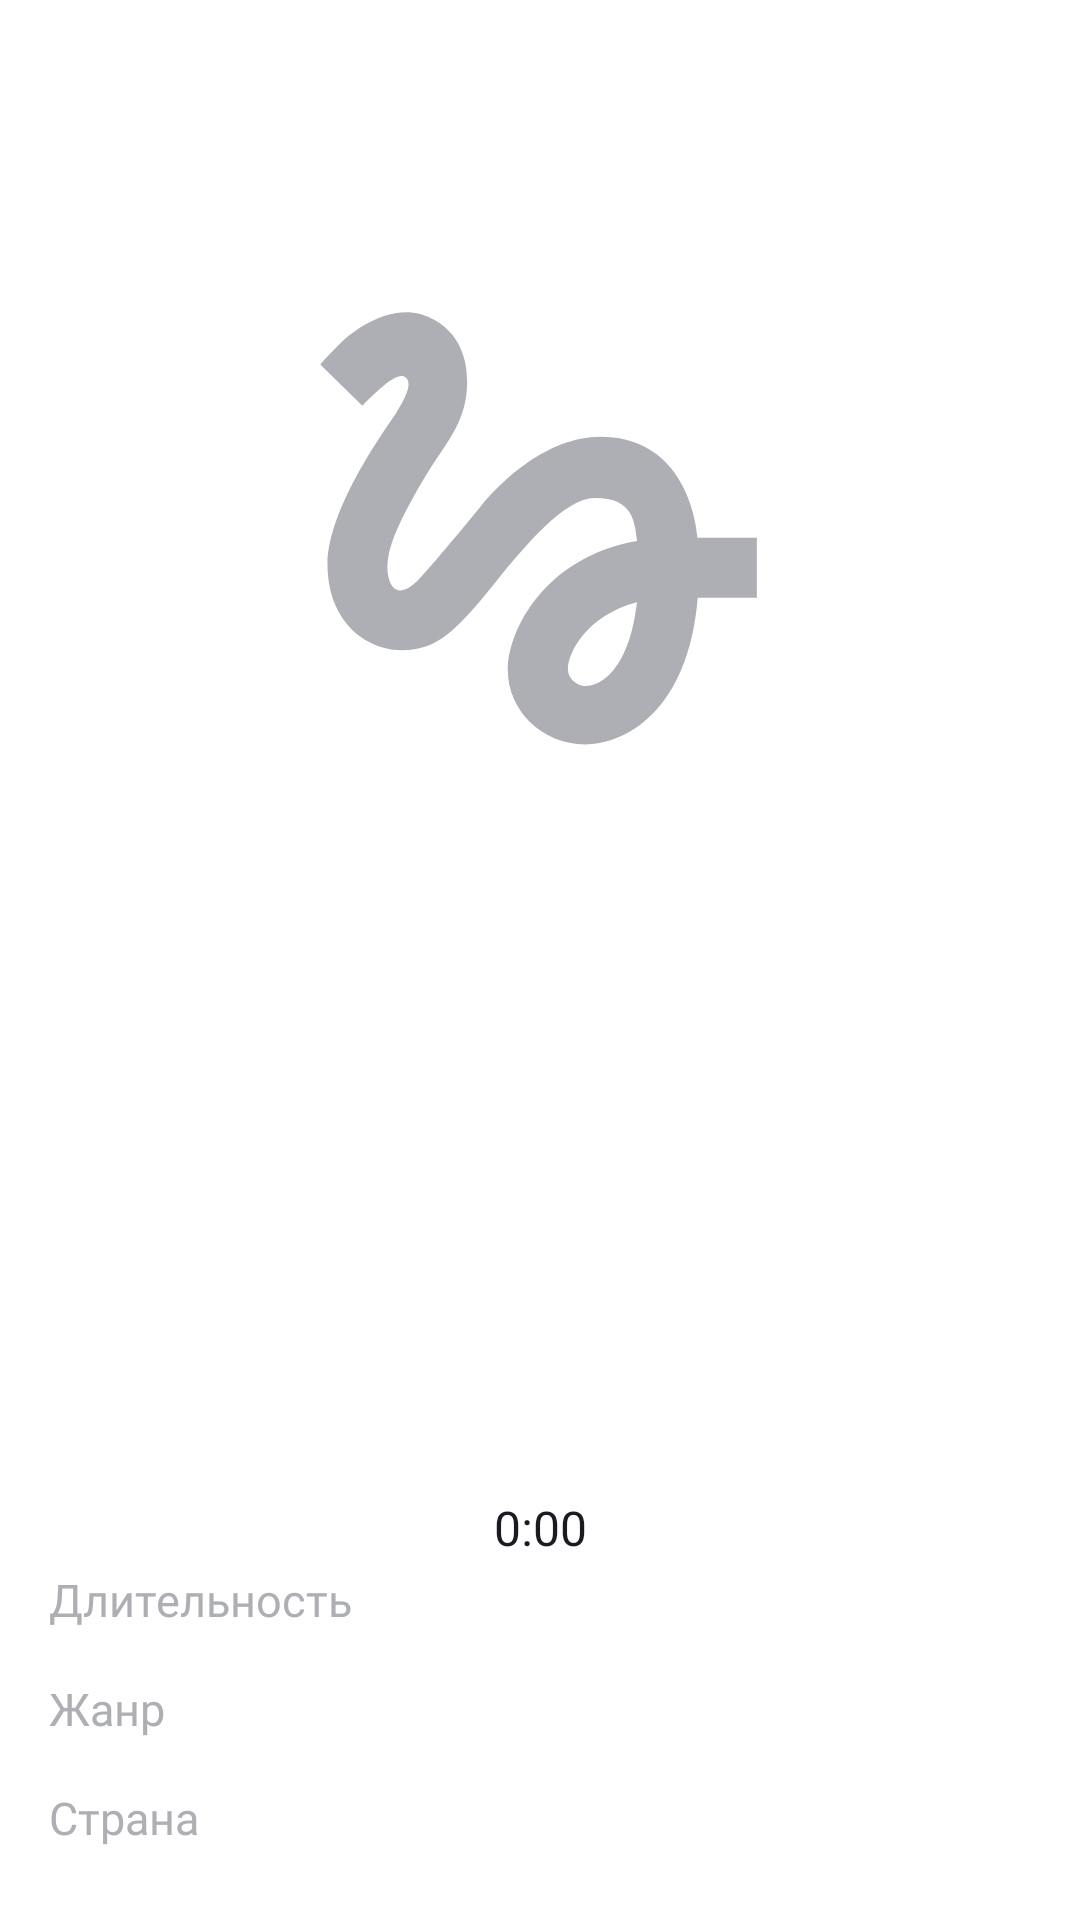

Write the Android layout XML for this screen, with the resource values it uses.
<!-- AndroidManifest.xml: application theme Theme.PlaylistMaker -->
<!-- res/layout/activity_audio_player.xml -->
<?xml version="1.0" encoding="utf-8"?>
<androidx.constraintlayout.widget.ConstraintLayout xmlns:android="http://schemas.android.com/apk/res/android"
    xmlns:app="http://schemas.android.com/apk/res-auto"
    xmlns:tools="http://schemas.android.com/tools"
    style="@style/background_color"
    android:layout_width="match_parent"
    android:layout_height="match_parent"
    tools:context=".ui.audioplayer.activity.AudioPlayerActivity">

    <androidx.constraintlayout.widget.Guideline
        android:id="@+id/left_guideline"
        android:layout_width="wrap_content"
        android:layout_height="wrap_content"
        android:orientation="vertical"
        app:layout_constraintGuide_percent="0.07" />

    <androidx.constraintlayout.widget.Guideline
        android:id="@+id/right_guideline"
        android:layout_width="wrap_content"
        android:layout_height="wrap_content"
        android:orientation="vertical"
        app:layout_constraintGuide_percent="0.93" />

    <androidx.constraintlayout.widget.Guideline
        android:id="@+id/left_specs_guideline"
        android:layout_width="wrap_content"
        android:layout_height="wrap_content"
        android:orientation="vertical"
        app:layout_constraintGuide_percent="0.045" />

    <androidx.constraintlayout.widget.Guideline
        android:id="@+id/right_specs_guideline"
        android:layout_width="wrap_content"
        android:layout_height="wrap_content"
        android:orientation="vertical"
        app:layout_constraintGuide_percent="0.955" />

    <Toolbar
        android:id="@+id/audio_player_tool_bar"
        style="@style/player_toolbar_style"
        android:layout_width="match_parent"
        android:layout_height="wrap_content"
        app:layout_constraintEnd_toEndOf="parent"
        app:layout_constraintStart_toStartOf="parent"
        app:layout_constraintTop_toTopOf="parent" />


    <ImageView
        android:id="@+id/artworkUrl100"
        android:layout_width="0dp"
        android:layout_height="0dp"
        android:layout_marginVertical="@dimen/margin_top"
        android:src="@drawable/big_trackplaceholder"
        app:layout_constraintBottom_toTopOf="@+id/name_tv"
        app:layout_constraintEnd_toStartOf="@id/right_guideline"
        app:layout_constraintStart_toStartOf="@id/left_guideline"
        app:layout_constraintTop_toBottomOf="@id/audio_player_tool_bar" />

    <TextView
        android:id="@+id/name_tv"
        style="@style/title_text_style"
        android:layout_width="match_parent"
        android:layout_height="wrap_content"
        android:layout_marginBottom="12dp"
        app:layout_constrainedWidth="true"
        app:layout_constraintBottom_toTopOf="@+id/author_tv"
        app:layout_constraintEnd_toEndOf="@+id/right_guideline"
        app:layout_constraintHorizontal_bias="0"
        app:layout_constraintStart_toStartOf="@id/left_guideline"
        tools:text="Название трека" />

    <TextView
        android:id="@+id/author_tv"
        style="@style/little_text_style"
        android:layout_width="match_parent"
        android:layout_height="wrap_content"
        android:layout_marginBottom="32dp"
        app:layout_constrainedWidth="true"
        app:layout_constraintBottom_toTopOf="@+id/playButton"
        app:layout_constraintEnd_toEndOf="@+id/right_guideline"
        app:layout_constraintHorizontal_bias="0"
        app:layout_constraintStart_toStartOf="@id/left_guideline"
        tools:text="Имя автора" />

    <ImageButton
        android:id="@+id/playlistButton"
        android:layout_width="@dimen/audio_little_button"
        android:layout_height="@dimen/audio_little_button"
        android:layout_marginBottom="54dp"
        android:background="@drawable/audio_player_circle_button_shape"
        android:src="@drawable/audio_player_playlist_button"
        app:layout_constraintBottom_toTopOf="@+id/track_time_tv"
        app:layout_constraintEnd_toStartOf="@id/playButton"
        app:layout_constraintHorizontal_chainStyle="spread_inside"
        app:layout_constraintStart_toStartOf="@id/left_guideline" />

    <ImageButton
        android:id="@+id/playButton"
        android:layout_width="@dimen/audio_big_button"
        android:layout_height="@dimen/audio_big_button"
        android:layout_marginTop="-24dp"
        android:background="@drawable/audio_player_circle_button_shape"
        android:src="@drawable/audio_player_play_button"
        app:layout_constraintEnd_toStartOf="@id/likeButton"
        app:layout_constraintStart_toEndOf="@id/playlistButton"
        app:layout_constraintTop_toTopOf="@id/playlistButton" />

    <ImageButton
        android:id="@+id/likeButton"
        android:layout_width="@dimen/audio_little_button"
        android:layout_height="@dimen/audio_little_button"
        android:background="@drawable/audio_player_circle_button_shape"
        android:src="@drawable/audio_player_like_button"
        app:layout_constraintBottom_toBottomOf="@id/playlistButton"
        app:layout_constraintEnd_toEndOf="@id/right_guideline"
        app:layout_constraintStart_toEndOf="@id/playButton" />

    <TextView
        android:id="@+id/current_time_tv"
        style="@style/little_text_style"
        android:layout_width="wrap_content"
        android:layout_height="wrap_content"
        android:layout_marginTop="4dp"
        android:text="@string/mockup_audio_player_time"
        app:layout_constraintEnd_toEndOf="@id/playButton"
        app:layout_constraintStart_toStartOf="@id/playButton"
        app:layout_constraintTop_toBottomOf="@id/playButton" />

    <TextView
        android:id="@+id/track_time_tv"
        style="@style/audio_info_text_style_gray"
        android:layout_width="wrap_content"
        android:layout_height="wrap_content"
        android:layout_marginBottom="@dimen/margin_horizontal"
        android:text="@string/duration"
        app:layout_constraintBottom_toTopOf="@+id/album_tv"
        app:layout_constraintStart_toStartOf="@id/left_specs_guideline" />

    <TextView
        android:id="@+id/track_time_value_tv"
        style="@style/audio_info_text_style"
        android:layout_width="0dp"
        android:layout_height="wrap_content"
        android:layout_marginStart="@dimen/margin_horizontal"
        android:ellipsize="end"
        android:gravity="end"
        android:maxLines="1"
        app:layout_constraintEnd_toStartOf="@id/right_specs_guideline"
        app:layout_constraintStart_toEndOf="@id/track_time_tv"
        app:layout_constraintTop_toTopOf="@id/track_time_tv"
        tools:text="0:00" />

    <androidx.constraintlayout.widget.Group
        android:id="@+id/album_group"
        android:visibility="gone"
        android:layout_width="wrap_content"
        android:layout_height="wrap_content"
        app:constraint_referenced_ids="album_tv,album_value_tv" />

    <androidx.constraintlayout.widget.Group
        android:id="@+id/year_group"
        android:visibility="gone"
        android:layout_width="wrap_content"
        android:layout_height="wrap_content"
        app:constraint_referenced_ids="year_tv,year_value_tv" />

    <TextView
        android:id="@+id/album_tv"
        style="@style/audio_info_text_style_gray"
        android:layout_width="wrap_content"
        android:layout_height="wrap_content"
        android:layout_marginBottom="@dimen/margin_horizontal"
        android:text="@string/album"
        app:layout_constraintBottom_toTopOf="@+id/year_tv"
        app:layout_constraintStart_toStartOf="@id/left_specs_guideline" />

    <TextView
        android:id="@+id/album_value_tv"
        style="@style/audio_info_text_style"
        android:layout_width="0dp"
        android:layout_height="wrap_content"
        android:layout_marginStart="@dimen/margin_horizontal"
        android:ellipsize="end"
        android:gravity="end"
        android:maxLines="1"
        app:layout_constraintEnd_toStartOf="@id/right_specs_guideline"
        app:layout_constraintStart_toEndOf="@id/album_tv"
        app:layout_constraintTop_toTopOf="@id/album_tv"
        tools:text="Имя альбома" />

    <TextView
        android:id="@+id/year_tv"
        style="@style/audio_info_text_style_gray"
        android:layout_width="wrap_content"
        android:layout_height="wrap_content"
        android:layout_marginBottom="@dimen/margin_horizontal"
        android:text="@string/year"
        app:layout_constraintBottom_toTopOf="@+id/genre_tv"
        app:layout_constraintStart_toStartOf="@id/left_specs_guideline" />

    <TextView
        android:id="@+id/year_value_tv"
        style="@style/audio_info_text_style"
        android:layout_width="0dp"
        android:layout_height="wrap_content"
        android:layout_marginStart="@dimen/margin_horizontal"
        android:ellipsize="end"
        android:gravity="end"
        android:maxLines="1"
        app:layout_constraintEnd_toStartOf="@id/right_specs_guideline"
        app:layout_constraintStart_toEndOf="@id/year_tv"
        app:layout_constraintTop_toTopOf="@id/year_tv"
        tools:text="1970" />

    <TextView
        android:id="@+id/genre_tv"
        style="@style/audio_info_text_style_gray"
        android:layout_width="wrap_content"
        android:layout_height="wrap_content"
        android:layout_marginBottom="@dimen/margin_horizontal"
        android:text="@string/genre"
        app:layout_constraintBottom_toTopOf="@+id/country_tv"
        app:layout_constraintStart_toStartOf="@id/left_specs_guideline" />

    <TextView
        android:id="@+id/genre_value_tv"
        style="@style/audio_info_text_style"
        android:layout_width="0dp"
        android:layout_height="wrap_content"
        android:layout_marginStart="@dimen/margin_horizontal"
        android:ellipsize="end"
        android:gravity="end"
        android:maxLines="1"
        app:layout_constraintEnd_toStartOf="@id/right_specs_guideline"
        app:layout_constraintStart_toEndOf="@id/genre_tv"
        app:layout_constraintTop_toTopOf="@id/genre_tv"
        tools:text="Рэп" />

    <TextView
        android:id="@+id/country_tv"
        style="@style/audio_info_text_style_gray"
        android:layout_width="wrap_content"
        android:layout_height="wrap_content"
        android:layout_marginTop="@dimen/margin_horizontal"
        android:layout_marginBottom="@dimen/margin_top"
        android:text="@string/country"
        app:layout_constraintBottom_toBottomOf="parent"
        app:layout_constraintStart_toStartOf="@id/left_specs_guideline" />

    <TextView
        android:id="@+id/country_value_tv"
        style="@style/audio_info_text_style"
        android:layout_width="0dp"
        android:layout_height="wrap_content"
        android:layout_marginStart="@dimen/margin_horizontal"
        android:ellipsize="end"
        android:gravity="end"
        android:maxLines="1"
        app:layout_constraintEnd_toStartOf="@id/right_specs_guideline"
        app:layout_constraintStart_toEndOf="@id/country_tv"
        app:layout_constraintTop_toTopOf="@id/country_tv"
        tools:text="Россия" />


</androidx.constraintlayout.widget.ConstraintLayout>
<!-- resources referenced by this layout -->
<resources>
  <dimen name="audio_big_button">100dp</dimen>
  <dimen name="audio_little_button">51dp</dimen>
  <dimen name="margin_horizontal">16dp</dimen>
  <dimen name="margin_top">24dp</dimen>
  <!-- drawable audio_player_circle_button_shape (drawable) -->
  <?xml version="1.0" encoding="utf-8"?>
  <shape
      xmlns:android="http://schemas.android.com/apk/res/android"
      android:shape="oval"
      android:background="?android:attr/selectableItemBackground"
      android:foreground="?android:attr/selectableItemBackground">
  
  
  </shape>
  <string name="album">Альбом</string>
  <string name="country">Страна</string>
  <string name="duration">Длительность</string>
  <string name="genre">Жанр</string>
  <string name="mockup_audio_player_time">0:00</string>
  <string name="year">Год</string>
  <style name="audio_info_text_style">
          <item name="android:textColor">@color/yp_black</item>
          <item name="android:textSize">@dimen/audio_info_text_size</item>
          <item name="android:fontFamily">@font/ys_display_regular</item>
      </style>
  <style name="audio_info_text_style_gray">
          <item name="android:textColor">@color/yp_text_gray</item>
          <item name="android:textSize">@dimen/audio_info_text_size</item>
          <item name="android:fontFamily">@font/ys_display_regular</item>
      </style>
  <style name="background_color">
          <item name="android:background">@color/yp_white</item>
      </style>
  <style name="little_text_style">
          <item name="android:textColor">@color/yp_black</item>
          <item name="android:textSize">@dimen/little_text_size</item>
          <item name="android:fontFamily">@font/ys_display_regular</item>
          <item name="android:ellipsize">end</item>
          <item name="android:maxLines">1</item>
      </style>
  <style name="player_toolbar_style">
          <item name="navigationIcon">@drawable/back_arrow_24</item>
          <item name="android:titleTextAppearance">@style/title_text_style</item>
      </style>
  <style name="title_text_style">
          <item name="android:fontFamily">@font/ys_display_medium</item>
          <item name="android:textSize">@dimen/title_text_size</item>
          <item name="android:textColor">@color/yp_black</item>
          <item name="android:ellipsize">end</item>
          <item name="android:maxLines">1</item>
      </style>
  <style name="Theme.PlaylistMaker" parent="Base.Theme.PlaylistMaker" />
  <color name="yp_black">#1A1B22</color>
  <dimen name="audio_info_text_size">15sp</dimen>
  <color name="yp_text_gray">#AEAFB4</color>
  <color name="yp_white">#FFFFFFFF</color>
  <dimen name="little_text_size">16sp</dimen>
  <dimen name="title_text_size">24sp</dimen>
  <style name="Base.Theme.PlaylistMaker" parent="Theme.MaterialComponents.DayNight.NoActionBar">
          
          
          <item name="android:statusBarColor">@color/yp_white</item>
          <item name="android:windowLightStatusBar">true</item>
          <item name="colorPrimary">@color/yp_blue</item>
          <item name="colorSecondary">@color/yp_blue</item>
          <item name="android:navigationBarColor">@color/yp_white</item>
          <item name="android:windowLightNavigationBar">true</item>
  
      </style>
  <color name="yp_blue">#3772E7</color>
</resources>
